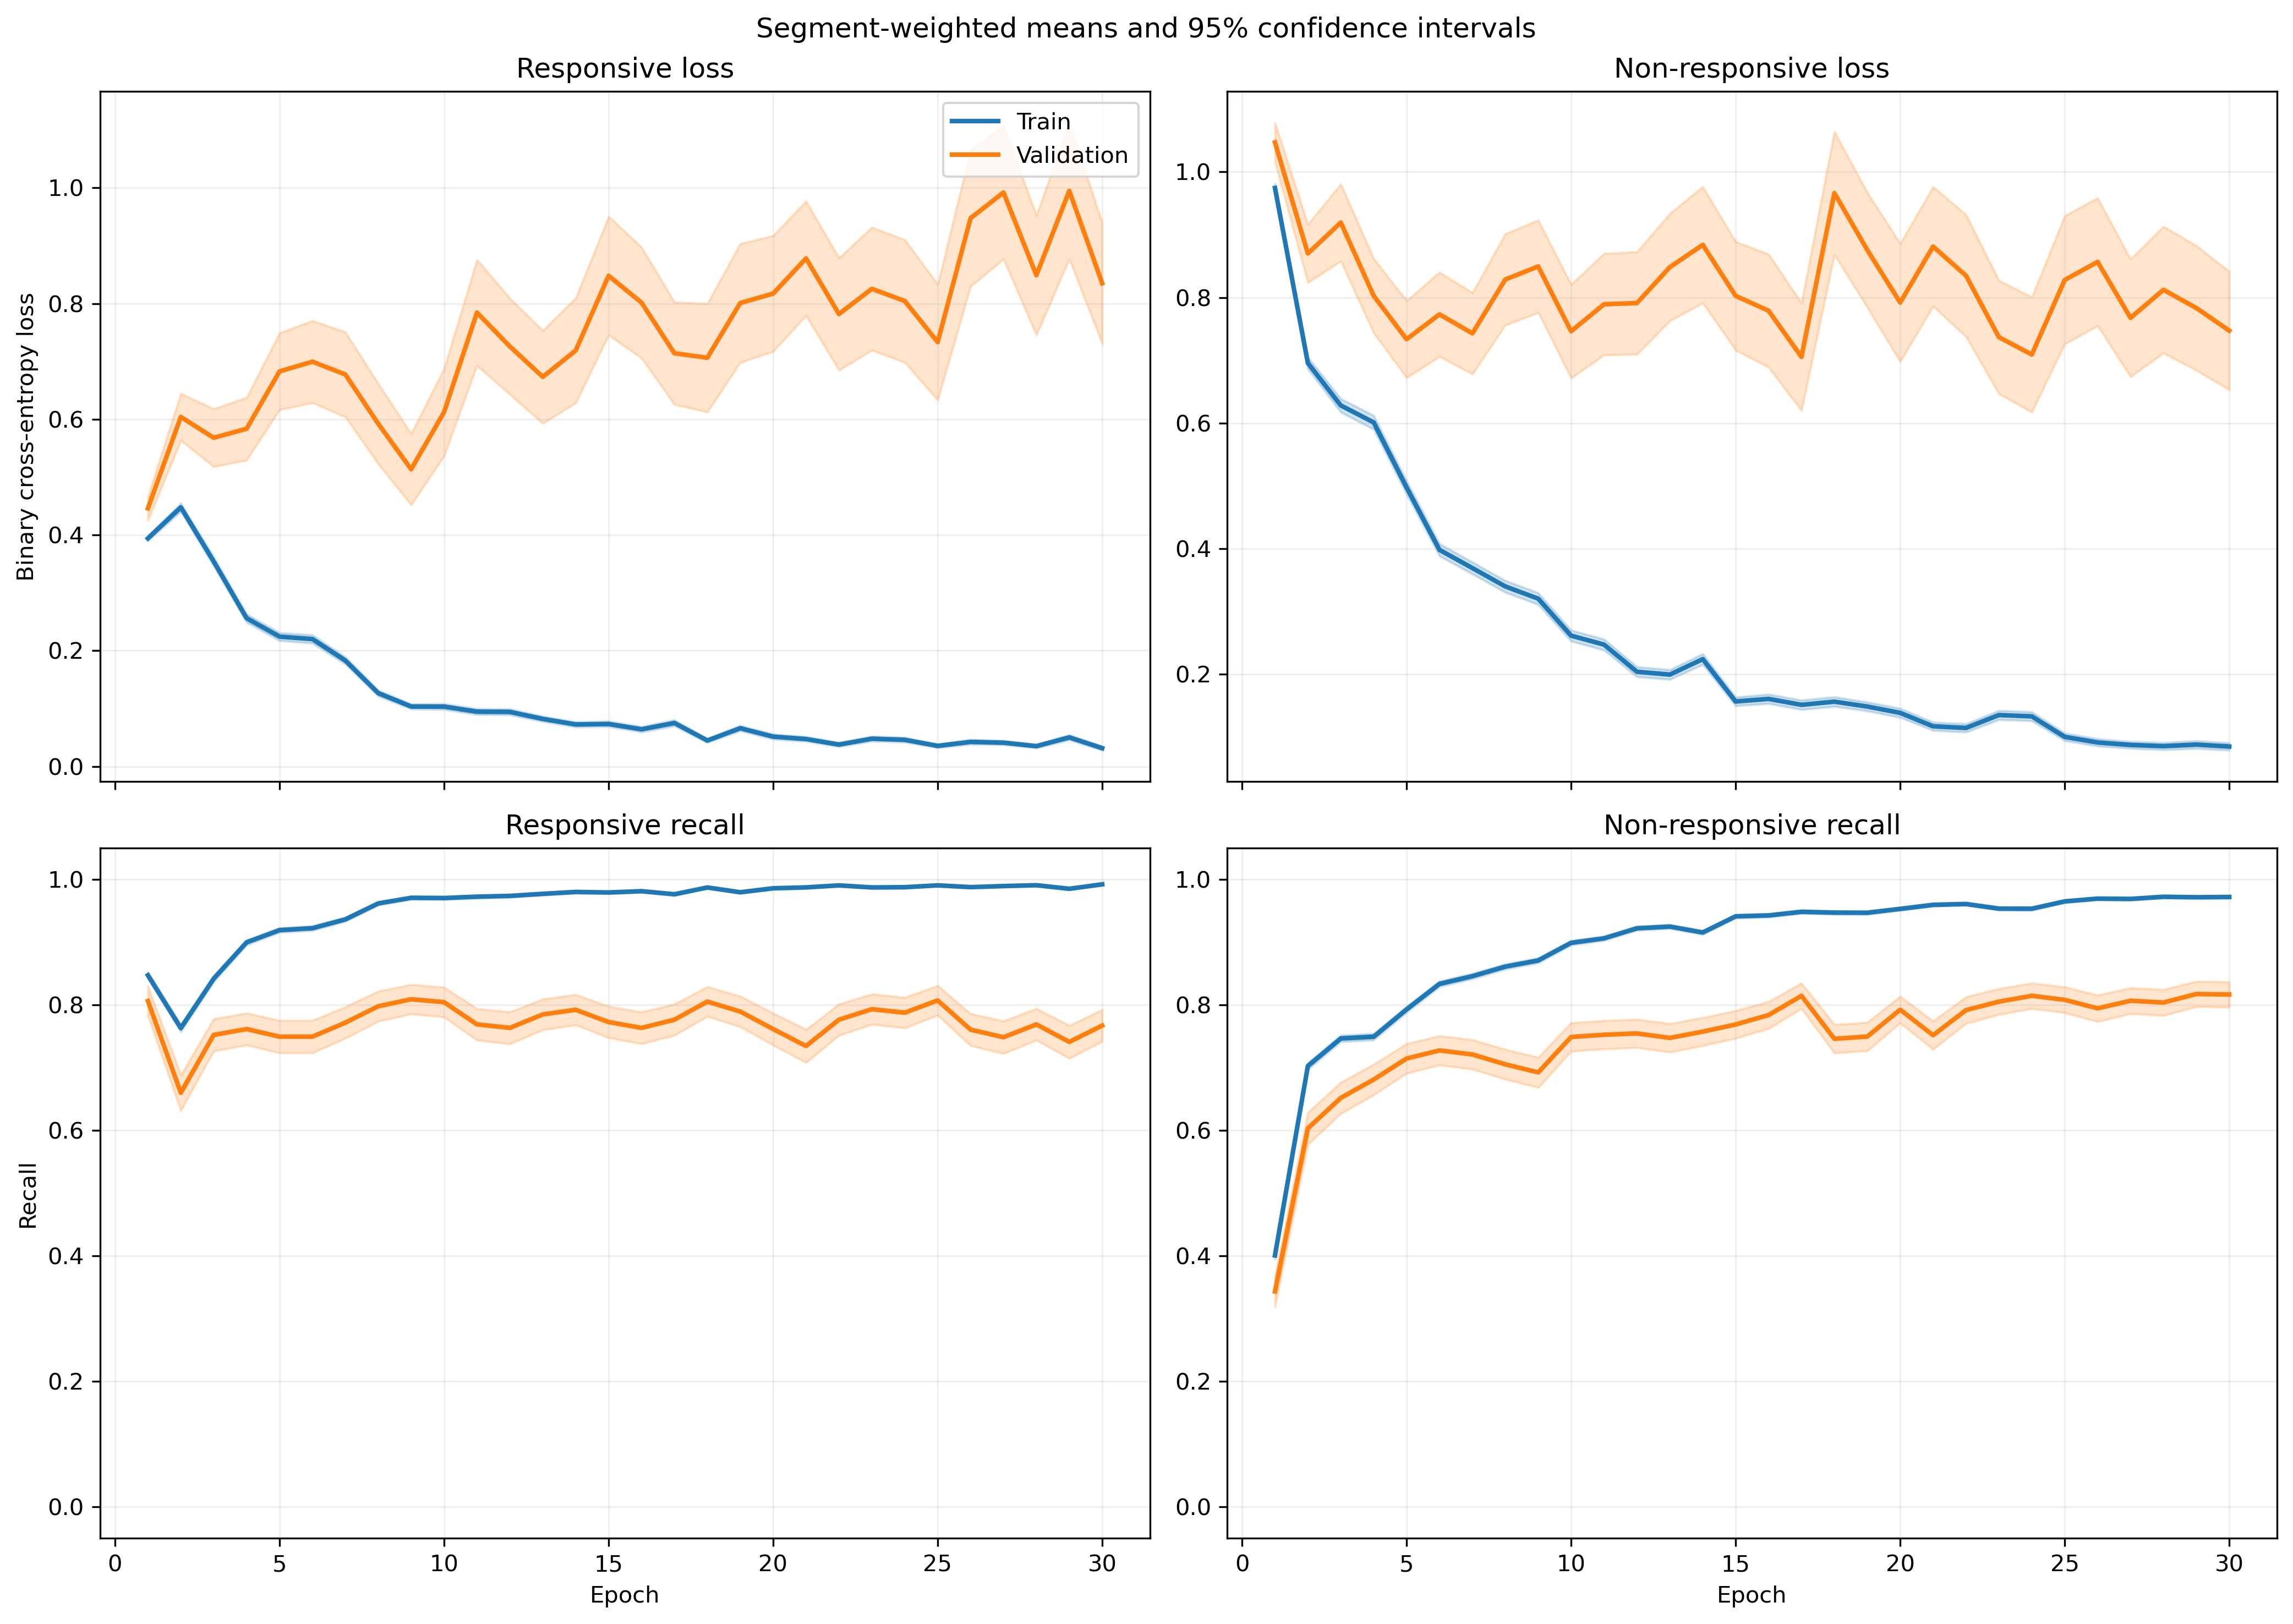

The table this chart was drawn from, first rows:
fold, epoch, split, r_loss, r_loss_count, r_loss_sum, r_loss_sum_sq, r_recall, r_recall_count, r_recall_sum, r_recall_sum_sq, nr_loss, nr_loss_count, nr_loss_sum, nr_loss_sum_sq, nr_recall, nr_recall_count, nr_recall_sum, nr_recall_sum_sq
1, 1, train, 0.3776, 1063, 401.4, 256.8, 0.8504, 1063, 904.0, 904.0, 0.9941, 1401, 1393, 1911, 0.4183, 1401, 586.0, 586.0
1, 1, validation, 0.1373, 10, 1.373, 0.2766, 1.0, 10, 10.0, 10.0, , 0, 0.0, 0.0, , 0, 0.0, 0.0
1, 2, train, 0.3984, 1063, 423.5, 470.6, 0.8109, 1063, 862.0, 862.0, 0.7369, 1401, 1032, 1775, 0.6817, 1401, 955.0, 955.0
1, 2, validation, 0.09879, 10, 0.9879, 0.2094, 1.0, 10, 10.0, 10.0, , 0, 0.0, 0.0, , 0, 0.0, 0.0
1, 3, train, 0.3233, 1063, 343.6, 375.7, 0.8514, 1063, 905.0, 905.0, 0.559, 1401, 783.1, 1376, 0.7573, 1401, 1061, 1061
1, 3, validation, 0.09022, 10, 0.9022, 0.173, 1.0, 10, 10.0, 10.0, , 0, 0.0, 0.0, , 0, 0.0, 0.0
1, 4, train, 0.182, 1063, 193.4, 243.3, 0.9417, 1063, 1001, 1001, 0.6853, 1401, 960.1, 2117, 0.6974, 1401, 977.0, 977.0
1, 4, validation, 0.04126, 10, 0.4126, 0.04317, 1.0, 10, 10.0, 10.0, , 0, 0.0, 0.0, , 0, 0.0, 0.0
1, 5, train, 0.1877, 1063, 199.5, 220.1, 0.9473, 1063, 1007, 1007, 0.5043, 1401, 706.6, 1357, 0.7759, 1401, 1087, 1087
1, 5, validation, 0.03057, 10, 0.3057, 0.01745, 1.0, 10, 10.0, 10.0, , 0, 0.0, 0.0, , 0, 0.0, 0.0
1, 6, train, 0.1662, 1063, 176.6, 257, 0.9539, 1063, 1014, 1014, 0.3769, 1401, 528, 1065, 0.833, 1401, 1167, 1167
1, 6, validation, 0.03374, 10, 0.3374, 0.02236, 1.0, 10, 10.0, 10.0, , 0, 0.0, 0.0, , 0, 0.0, 0.0
1, 7, train, 0.239, 1063, 254.1, 532.2, 0.9238, 1063, 982.0, 982.0, 0.2751, 1401, 385.4, 891.1, 0.8829, 1401, 1237, 1237
1, 7, validation, 0.03948, 10, 0.3948, 0.07108, 1.0, 10, 10.0, 10.0, , 0, 0.0, 0.0, , 0, 0.0, 0.0
1, 8, train, 0.09503, 1063, 101, 95.71, 0.9755, 1063, 1037, 1037, 0.3558, 1401, 498.4, 1120, 0.8522, 1401, 1194, 1194
1, 8, validation, 0.008729, 10, 0.08729, 0.002282, 1.0, 10, 10.0, 10.0, , 0, 0.0, 0.0, , 0, 0.0, 0.0
1, 9, train, 0.1208, 1063, 128.4, 241.8, 0.9661, 1063, 1027, 1027, 0.3427, 1401, 480.2, 1219, 0.8601, 1401, 1205, 1205
1, 9, validation, 0.01018, 10, 0.1018, 0.002498, 1.0, 10, 10.0, 10.0, , 0, 0.0, 0.0, , 0, 0.0, 0.0
1, 10, train, 0.08533, 1063, 90.71, 170.3, 0.9774, 1063, 1039, 1039, 0.265, 1401, 371.3, 994.1, 0.8994, 1401, 1260, 1260
1, 10, validation, 0.00668, 10, 0.0668, 0.001, 1.0, 10, 10.0, 10.0, , 0, 0.0, 0.0, , 0, 0.0, 0.0
1, 11, train, 0.1321, 1063, 140.4, 252.8, 0.9539, 1063, 1014, 1014, 0.1638, 1401, 229.5, 546.8, 0.9465, 1401, 1326, 1326
1, 11, validation, 0.01155, 10, 0.1155, 0.005917, 1.0, 10, 10.0, 10.0, , 0, 0.0, 0.0, , 0, 0.0, 0.0
1, 12, train, 0.09353, 1063, 99.42, 136.7, 0.9755, 1063, 1037, 1037, 0.2086, 1401, 292.2, 611.9, 0.9165, 1401, 1284, 1284
1, 12, validation, 0.008229, 10, 0.08229, 0.001082, 1.0, 10, 10.0, 10.0, , 0, 0.0, 0.0, , 0, 0.0, 0.0
1, 13, train, 0.03687, 1063, 39.19, 70.76, 0.9915, 1063, 1054, 1054, 0.3229, 1401, 452.4, 1391, 0.8908, 1401, 1248, 1248
1, 13, validation, 0.001534, 10, 0.01534, 3.298855881439522e-05, 1.0, 10, 10.0, 10.0, , 0, 0.0, 0.0, , 0, 0.0, 0.0
1, 14, train, 0.05824, 1063, 61.91, 65.18, 0.9859, 1063, 1048, 1048, 0.3436, 1401, 481.4, 1236, 0.8622, 1401, 1208, 1208
1, 14, validation, 0.03834, 10, 0.3834, 0.07114, 1.0, 10, 10.0, 10.0, , 0, 0.0, 0.0, , 0, 0.0, 0.0
1, 15, train, 0.07986, 1063, 84.89, 117.1, 0.9774, 1063, 1039, 1039, 0.1309, 1401, 183.4, 381.7, 0.9507, 1401, 1332, 1332
1, 15, validation, 0.007023, 10, 0.07023, 0.0009274, 1.0, 10, 10.0, 10.0, , 0, 0.0, 0.0, , 0, 0.0, 0.0
1, 16, train, 0.04116, 1063, 43.75, 64.66, 0.9906, 1063, 1053, 1053, 0.1931, 1401, 270.5, 793.3, 0.9336, 1401, 1308, 1308
1, 16, validation, 0.003831, 10, 0.03831, 0.0006433, 1.0, 10, 10.0, 10.0, , 0, 0.0, 0.0, , 0, 0.0, 0.0
1, 17, train, 0.06765, 1063, 71.91, 154.5, 0.9765, 1063, 1038, 1038, 0.1913, 1401, 267.9, 920.3, 0.9415, 1401, 1319, 1319
1, 17, validation, 0.002621, 10, 0.02621, 0.000149, 1.0, 10, 10.0, 10.0, , 0, 0.0, 0.0, , 0, 0.0, 0.0
1, 18, train, 0.04022, 1063, 42.76, 74.05, 0.9915, 1063, 1054, 1054, 0.1759, 1401, 246.4, 647.2, 0.9358, 1401, 1311, 1311
1, 18, validation, 0.00252, 10, 0.0252, 8.050337100939942e-05, 1.0, 10, 10.0, 10.0, , 0, 0.0, 0.0, , 0, 0.0, 0.0
1, 19, train, 0.1019, 1063, 108.3, 245.1, 0.9708, 1063, 1032, 1032, 0.07701, 1401, 107.9, 182.2, 0.9693, 1401, 1358, 1358
1, 19, validation, 0.007062, 10, 0.07062, 0.0008563, 1.0, 10, 10.0, 10.0, , 0, 0.0, 0.0, , 0, 0.0, 0.0
1, 20, train, 0.02867, 1063, 30.48, 48.08, 0.9953, 1063, 1058, 1058, 0.1617, 1401, 226.5, 673.8, 0.945, 1401, 1324, 1324
1, 20, validation, 0.01285, 10, 0.1285, 0.008856, 1.0, 10, 10.0, 10.0, , 0, 0.0, 0.0, , 0, 0.0, 0.0
1, 21, train, 0.1094, 1063, 116.3, 344.6, 0.968, 1063, 1029, 1029, 0.07169, 1401, 100.4, 275.6, 0.9764, 1401, 1368, 1368
1, 21, validation, 0.002403, 10, 0.02403, 0.000233, 1.0, 10, 10.0, 10.0, , 0, 0.0, 0.0, , 0, 0.0, 0.0
1, 22, train, 0.06061, 1063, 64.43, 145.3, 0.9831, 1063, 1045, 1045, 0.1149, 1401, 161, 413.6, 0.955, 1401, 1338, 1338
1, 22, validation, 0.003018, 10, 0.03018, 0.0003455, 1.0, 10, 10.0, 10.0, , 0, 0.0, 0.0, , 0, 0.0, 0.0
1, 23, train, 0.02658, 1063, 28.25, 55.32, 0.9925, 1063, 1055, 1055, 0.247, 1401, 346, 920.2, 0.9079, 1401, 1272, 1272
1, 23, validation, 0.00154, 10, 0.0154, 3.6982621622883016e-05, 1.0, 10, 10.0, 10.0, , 0, 0.0, 0.0, , 0, 0.0, 0.0
1, 24, train, 0.02518, 1063, 26.76, 61.94, 0.9953, 1063, 1058, 1058, 0.1118, 1401, 156.6, 363.8, 0.9622, 1401, 1348, 1348
1, 24, validation, 0.001923, 10, 0.01923, 5.9945859447907424e-05, 1.0, 10, 10.0, 10.0, , 0, 0.0, 0.0, , 0, 0.0, 0.0
1, 25, train, 0.03814, 1063, 40.54, 96.56, 0.9887, 1063, 1051, 1051, 0.08641, 1401, 121.1, 275.4, 0.9636, 1401, 1350, 1350
1, 25, validation, 0.005329, 10, 0.05329, 0.001311, 1.0, 10, 10.0, 10.0, , 0, 0.0, 0.0, , 0, 0.0, 0.0
1, 26, train, 0.02094, 1063, 22.26, 53.79, 0.9972, 1063, 1060, 1060, 0.1131, 1401, 158.5, 474.9, 0.9665, 1401, 1354, 1354
1, 26, validation, 0.001399, 10, 0.01399, 3.4366523095741286e-05, 1.0, 10, 10.0, 10.0, , 0, 0.0, 0.0, , 0, 0.0, 0.0
1, 27, train, 0.03167, 1063, 33.66, 76.86, 0.9962, 1063, 1059, 1059, 0.06497, 1401, 91.02, 198.4, 0.9722, 1401, 1362, 1362
1, 27, validation, 0.001864, 10, 0.01864, 8.74514696533879e-05, 1.0, 10, 10.0, 10.0, , 0, 0.0, 0.0, , 0, 0.0, 0.0
1, 28, train, 0.01725, 1063, 18.33, 50.36, 0.9981, 1063, 1061, 1061, 0.08369, 1401, 117.2, 309.9, 0.9736, 1401, 1364, 1364
1, 28, validation, 0.002055, 10, 0.02055, 0.0002366, 1.0, 10, 10.0, 10.0, , 0, 0.0, 0.0, , 0, 0.0, 0.0
1, 29, train, 0.08078, 1063, 85.87, 175.6, 0.968, 1063, 1029, 1029, 0.1095, 1401, 153.4, 332.8, 0.9586, 1401, 1343, 1343
1, 29, validation, 0.005658, 10, 0.05658, 0.0005618, 1.0, 10, 10.0, 10.0, , 0, 0.0, 0.0, , 0, 0.0, 0.0
1, 30, train, 0.03179, 1063, 33.79, 60.94, 0.9934, 1063, 1056, 1056, 0.09824, 1401, 137.6, 409.3, 0.9686, 1401, 1357, 1357
1, 30, validation, 0.001772, 10, 0.01772, 5.393231890593597e-05, 1.0, 10, 10.0, 10.0, , 0, 0.0, 0.0, , 0, 0.0, 0.0
... 1,140 more rows
